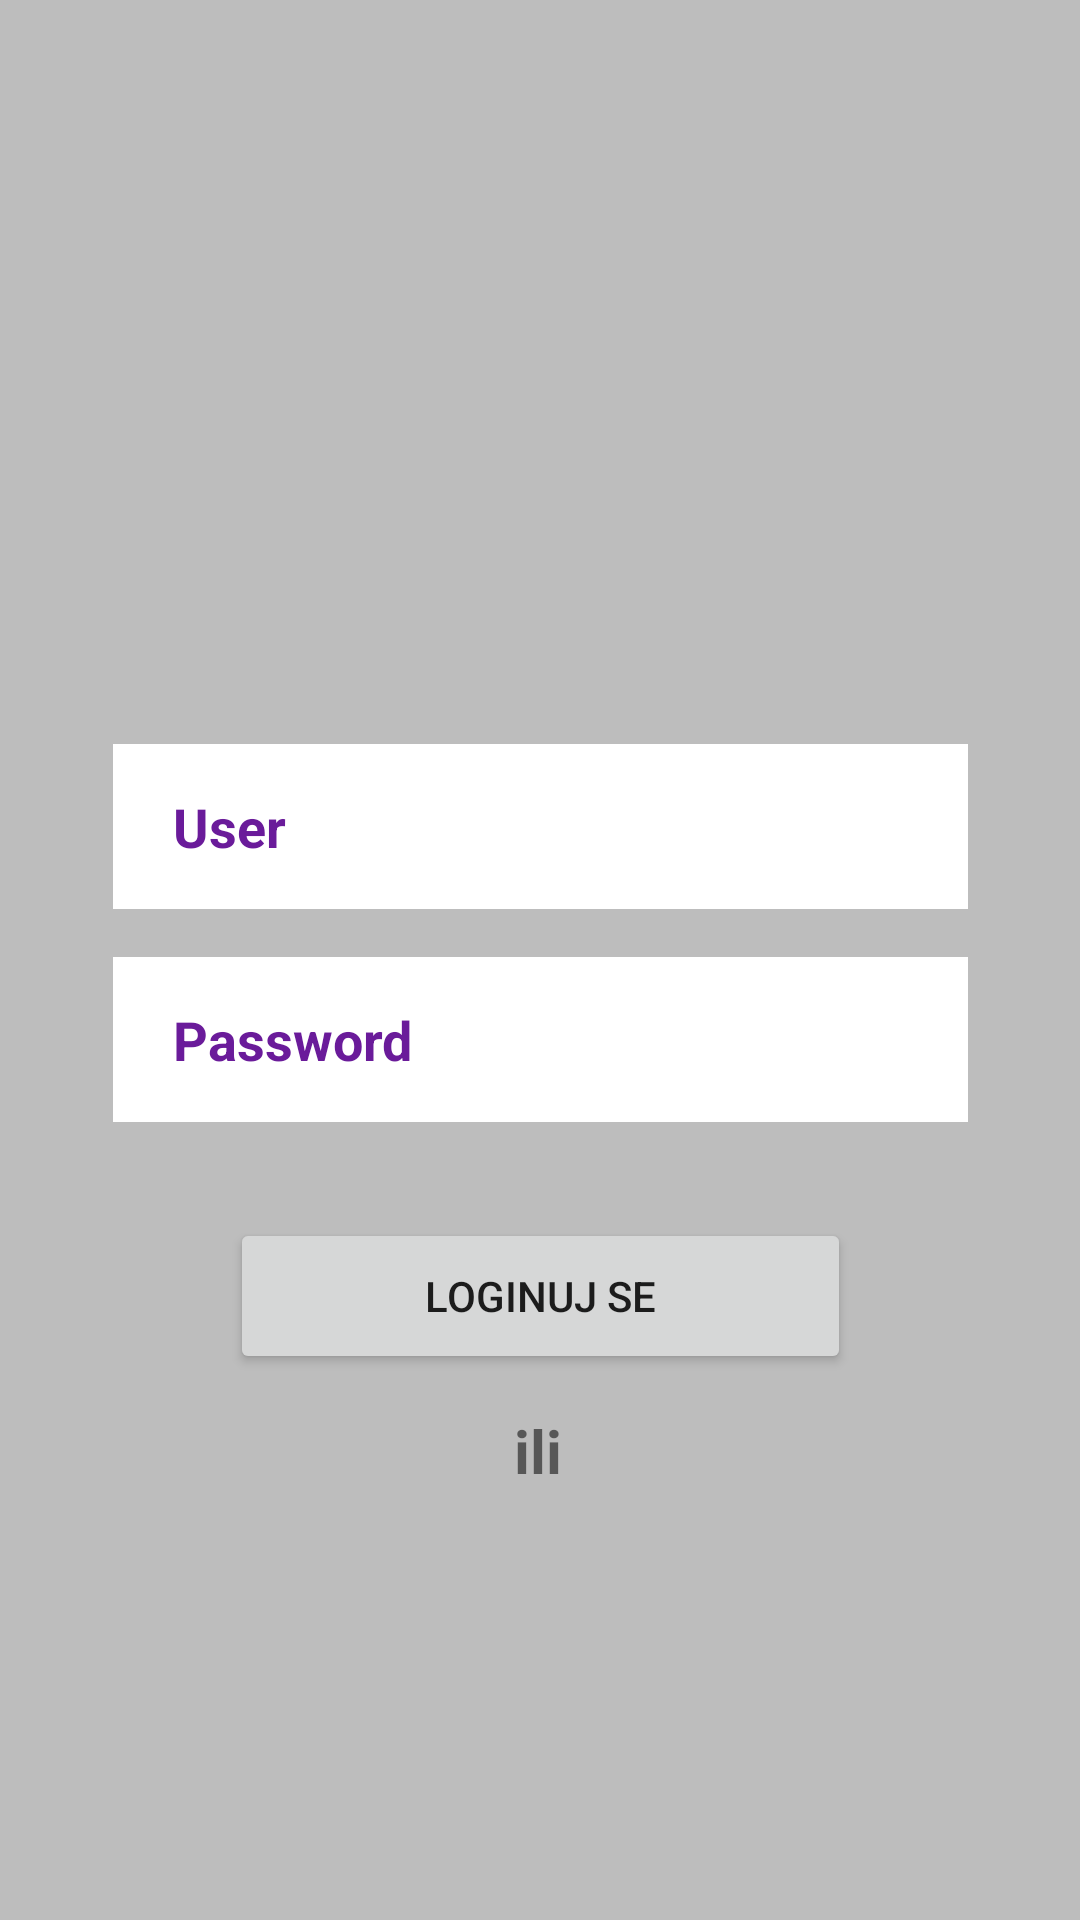

Write the Android layout XML for this screen, with the resource values it uses.
<!-- AndroidManifest.xml: application theme Theme.ZadatakAndroid -->
<!-- res/layout/fragment_login.xml -->
<?xml version="1.0" encoding="utf-8"?>
<androidx.constraintlayout.widget.ConstraintLayout xmlns:android="http://schemas.android.com/apk/res/android"
    xmlns:tools="http://schemas.android.com/tools"
    android:layout_width="match_parent"
    android:layout_height="match_parent"
    xmlns:app="http://schemas.android.com/apk/res-auto"
    tools:context=".view.LoginFragment"
    android:background="@color/gray_400">


    <EditText
        android:id="@+id/et_userLog"
        android:layout_width="285dp"
        android:layout_height="55dp"
        android:layout_marginTop="248dp"
        android:background="@color/white"
        android:ems="10"
        android:hint="@string/user"
        android:inputType="textPersonName"
        android:paddingStart="20dp"
        android:textColorHint="@color/purple_800"
        android:textStyle="bold"
        app:layout_constraintEnd_toEndOf="parent"
        app:layout_constraintStart_toStartOf="parent"
        app:layout_constraintTop_toTopOf="parent" />

    <EditText
        android:id="@+id/et_passwordLog"
        android:layout_width="285dp"
        android:layout_height="55dp"
        android:layout_marginTop="16dp"
        android:background="@color/white"
        android:ems="10"
        android:hint="@string/password"
        android:inputType="textPassword"
        android:paddingStart="20dp"
        android:textColorHint="@color/purple_800"
        android:textStyle="bold"
        app:layout_constraintEnd_toEndOf="parent"
        app:layout_constraintStart_toStartOf="parent"
        app:layout_constraintTop_toBottomOf="@+id/et_userLog" />

    <Button
        android:id="@+id/buttonLog"
        android:layout_width="207dp"
        android:layout_height="52dp"
        android:layout_marginTop="32dp"
        android:text="@string/Login"
        app:layout_constraintEnd_toEndOf="parent"
        app:layout_constraintStart_toStartOf="parent"
        app:layout_constraintTop_toBottomOf="@+id/et_passwordLog" />

    <TextView
        android:id="@+id/textView"
        android:layout_width="wrap_content"
        android:layout_height="wrap_content"
        android:layout_marginTop="12dp"
        android:text="@string/ili"
        android:textSize="20sp"
        android:textStyle="bold"
        app:layout_constraintEnd_toEndOf="parent"
        app:layout_constraintHorizontal_bias="0.498"
        app:layout_constraintStart_toStartOf="parent"
        app:layout_constraintTop_toBottomOf="@+id/buttonLog" />

    <Button
        android:id="@+id/buttonLogReg"
        android:layout_width="207dp"
        android:layout_height="52dp"
        android:layout_marginBottom="148dp"
        android:text="@string/Register"
        app:layout_constraintBottom_toBottomOf="parent"
        app:layout_constraintEnd_toEndOf="parent"
        app:layout_constraintStart_toStartOf="parent"
        app:layout_constraintTop_toBottomOf="@+id/textView"
        app:layout_constraintVertical_bias="0.19" />


</androidx.constraintlayout.widget.ConstraintLayout>
<!-- resources referenced by this layout -->
<resources>
  <color name="gray_400">#BDBDBD</color>
  <color name="purple_800">#6A1B9A</color>
  <color name="white">#FFFFFFFF</color>
  <string name="Login">Loginuj se</string>
  <string name="Register">Registruj se</string>
  <string name="ili">ili</string>
  <string name="password">Password</string>
  <string name="user">User</string>
  <style name="Theme.ZadatakAndroid" parent="Theme.MaterialComponents.DayNight.DarkActionBar">
          
          <item name="colorPrimary">@color/purple_500</item>
          <item name="colorPrimaryVariant">@color/purple_900</item>
          <item name="colorOnPrimary">@color/white</item>
          
          <item name="colorSecondary">@color/purple_900</item>
          <item name="colorSecondaryVariant">@color/gray_600</item>
          <item name="colorOnSecondary">@color/white</item>
          
          <item name="android:statusBarColor" tools:targetApi="l">?attr/colorPrimaryVariant</item>
          
      </style>
  <color name="purple_500">#FF6200EE</color>
  <color name="purple_900">#4A148C</color>
  <color name="gray_600">#757575</color>
</resources>
